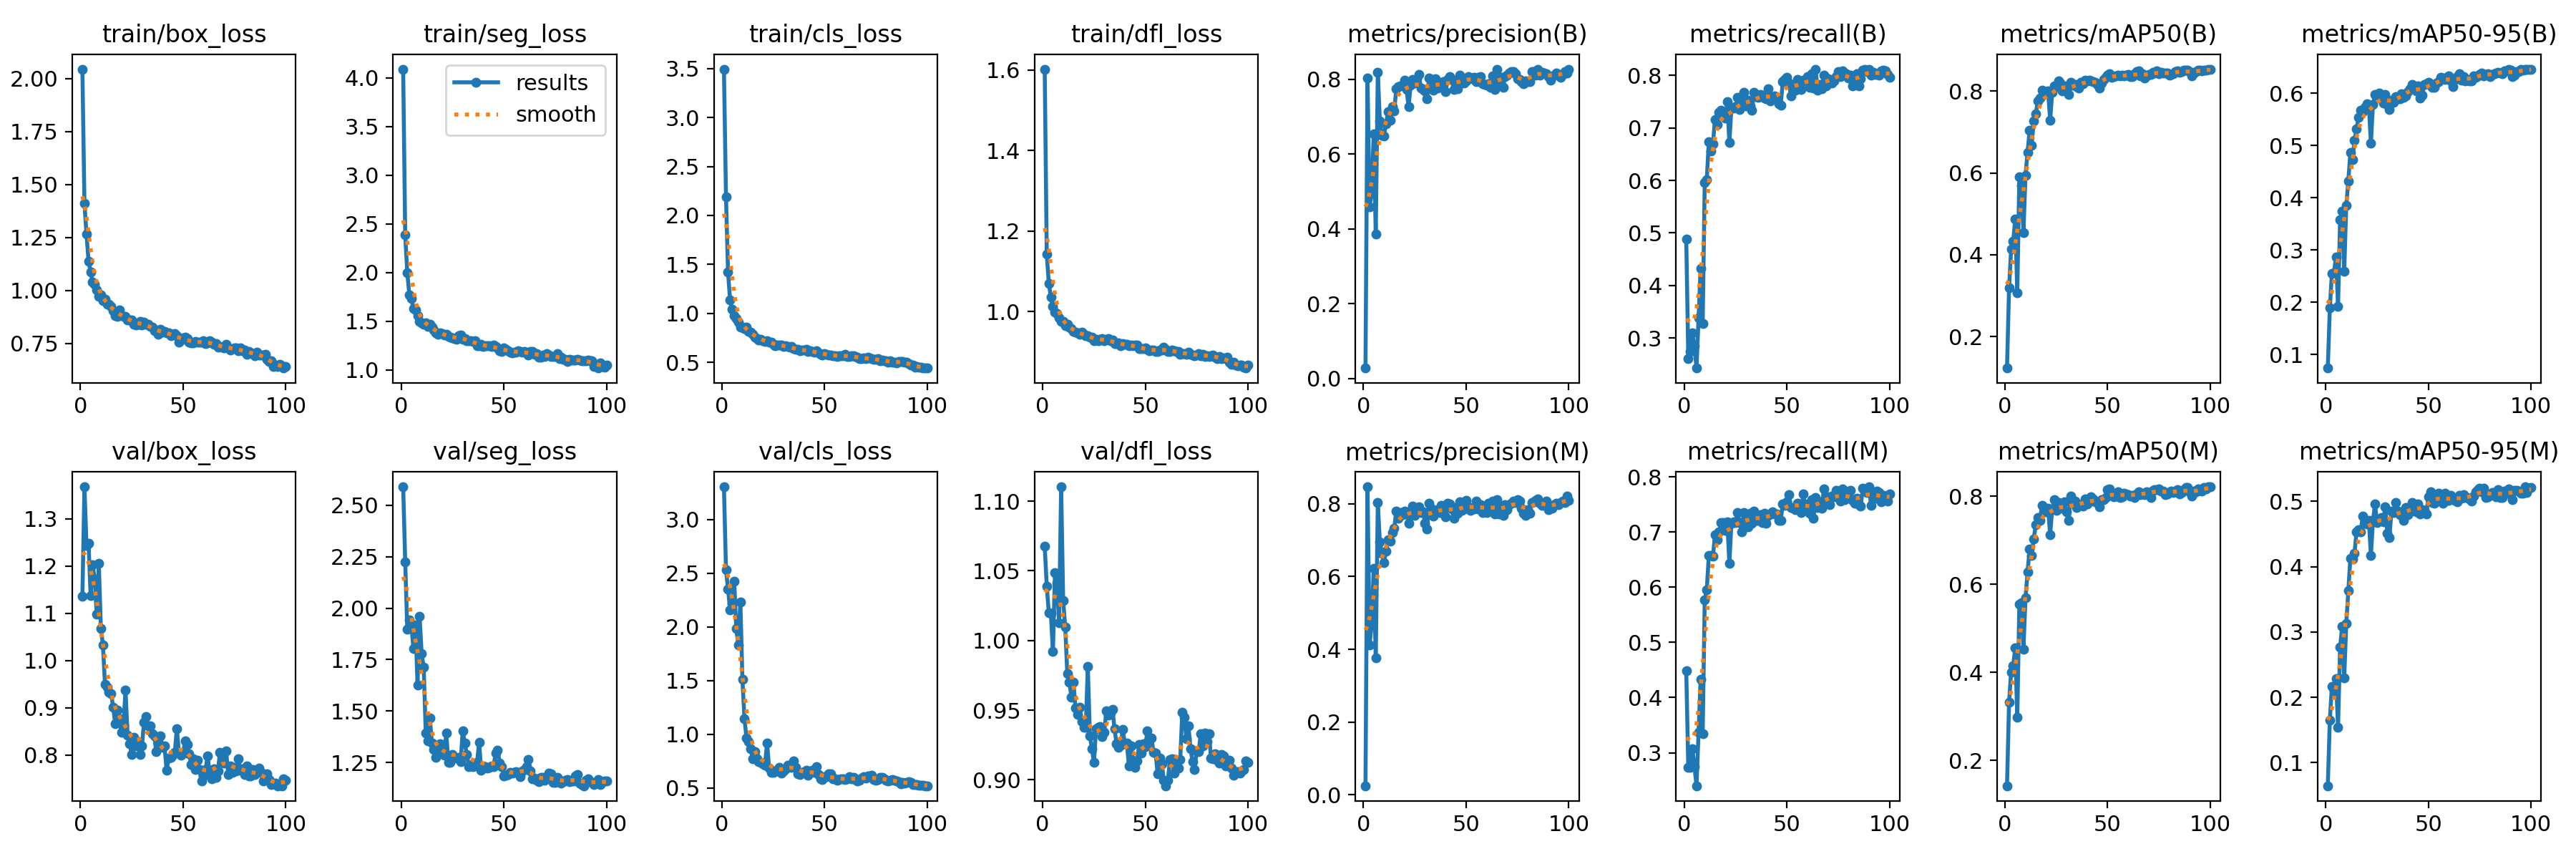

The data file committed next to this chart (first rows):
epoch, time, train/box_loss, train/seg_loss, train/cls_loss, train/dfl_loss, metrics/precision(B), metrics/recall(B), metrics/mAP50(B), metrics/mAP50-95(B), metrics/precision(M), metrics/recall(M), metrics/mAP50(M), metrics/mAP50-95(M), val/box_loss, val/seg_loss, val/cls_loss, val/dfl_loss, lr/pg0, lr/pg1, lr/pg2
1, 20.15, 2.045, 4.091, 3.494, 1.602, 0.02775, 0.4882, 0.1235, 0.07429, 0.02491, 0.4487, 0.142, 0.06476, 1.136, 2.59, 3.306, 1.068, 0.0001834, 0.0001834, 0.0001834
2, 33.24, 1.411, 2.386, 2.191, 1.142, 0.8027, 0.2612, 0.3195, 0.189, 0.8469, 0.2729, 0.3318, 0.1653, 1.368, 2.225, 2.531, 1.039, 0.0003796, 0.0003796, 0.0003796
3, 49.52, 1.265, 2.001, 1.419, 1.071, 0.4581, 0.2743, 0.4135, 0.2553, 0.4128, 0.2737, 0.4008, 0.217, 1.243, 1.896, 2.354, 1.02, 0.0005719, 0.0005719, 0.0005719
4, 65.57, 1.139, 1.775, 1.136, 1.036, 0.495, 0.3093, 0.4331, 0.2565, 0.4674, 0.3066, 0.415, 0.2096, 1.249, 1.942, 2.157, 1.019, 0.0007602, 0.0007602, 0.0007602
5, 82.08, 1.086, 1.732, 1.042, 1.013, 0.6537, 0.2844, 0.4875, 0.287, 0.6226, 0.2751, 0.455, 0.2283, 1.138, 1.918, 2.222, 0.992, 0.0009446, 0.0009446, 0.0009446
6, 99.09, 1.038, 1.63, 0.9755, 0.9995, 0.3864, 0.2426, 0.3069, 0.1928, 0.3761, 0.2401, 0.2969, 0.1544, 1.203, 1.803, 2.429, 1.049, 0.001125, 0.001125, 0.001125
7, 116.2, 1.028, 1.616, 0.9453, 0.995, 0.8184, 0.3385, 0.5896, 0.3579, 0.8029, 0.337, 0.5544, 0.2766, 1.172, 1.918, 1.984, 1.041, 0.001301, 0.001301, 0.001301
8, 132.9, 1.004, 1.56, 0.9079, 0.9856, 0.6893, 0.433, 0.5698, 0.3743, 0.6961, 0.4333, 0.5573, 0.3088, 1.097, 1.628, 1.833, 1.013, 0.001474, 0.001474, 0.001474
9, 150, 0.9709, 1.503, 0.8572, 0.9762, 0.6495, 0.3277, 0.4545, 0.2591, 0.6641, 0.335, 0.4528, 0.2297, 1.205, 1.96, 2.235, 1.11, 0.001535, 0.001535, 0.001535
10, 166.6, 0.9771, 1.483, 0.8613, 0.9753, 0.6487, 0.5955, 0.5943, 0.3851, 0.6387, 0.5766, 0.5687, 0.3125, 1.067, 1.779, 1.51, 1.028, 0.001518, 0.001518, 0.001518
11, 182.9, 0.951, 1.473, 0.8457, 0.9644, 0.6815, 0.6014, 0.6492, 0.432, 0.6705, 0.5959, 0.6273, 0.3628, 1.033, 1.713, 1.148, 1.01, 0.001502, 0.001502, 0.001502
12, 199, 0.9589, 1.488, 0.8638, 0.9694, 0.7139, 0.6744, 0.7038, 0.4865, 0.7009, 0.6571, 0.6798, 0.4131, 0.9495, 1.394, 0.9638, 0.9763, 0.001485, 0.001485, 0.001485
13, 216.5, 0.9356, 1.448, 0.8148, 0.9615, 0.6906, 0.6554, 0.6679, 0.4726, 0.6978, 0.6579, 0.6656, 0.4118, 0.9439, 1.354, 0.9302, 0.9702, 0.001469, 0.001469, 0.001469
14, 232.7, 0.9355, 1.473, 0.81, 0.9586, 0.727, 0.6697, 0.7267, 0.509, 0.7211, 0.6559, 0.7032, 0.4203, 0.9325, 1.465, 0.8681, 0.9595, 0.001452, 0.001452, 0.001452
15, 249.4, 0.9236, 1.439, 0.7893, 0.9506, 0.7161, 0.7164, 0.7446, 0.5313, 0.7332, 0.6952, 0.7351, 0.4536, 0.93, 1.343, 0.7704, 0.9699, 0.001436, 0.001436, 0.001436
16, 265.6, 0.9049, 1.408, 0.7602, 0.95, 0.7747, 0.7069, 0.7755, 0.5535, 0.7793, 0.6865, 0.7513, 0.4568, 0.9003, 1.314, 0.8379, 0.9514, 0.001419, 0.001419, 0.001419
17, 282.2, 0.8804, 1.385, 0.743, 0.9467, 0.7804, 0.7293, 0.7835, 0.5667, 0.7599, 0.7007, 0.7456, 0.4528, 0.8662, 1.276, 0.7726, 0.9471, 0.001403, 0.001403, 0.001403
18, 299.5, 0.8771, 1.369, 0.7296, 0.9437, 0.7835, 0.7338, 0.8026, 0.5645, 0.7756, 0.7166, 0.7787, 0.4768, 0.8946, 1.304, 0.7456, 0.9521, 0.001386, 0.001386, 0.001386
19, 316.3, 0.9066, 1.38, 0.7386, 0.9488, 0.7836, 0.7286, 0.795, 0.5729, 0.7709, 0.7169, 0.7746, 0.466, 0.8759, 1.339, 0.7371, 0.942, 0.00137, 0.00137, 0.00137
20, 333.6, 0.8819, 1.374, 0.7219, 0.9434, 0.7984, 0.7188, 0.7987, 0.5789, 0.7802, 0.7028, 0.765, 0.4656, 0.8474, 1.294, 0.7229, 0.9377, 0.001353, 0.001353, 0.001353
21, 349.7, 0.8755, 1.357, 0.7122, 0.9409, 0.7721, 0.7502, 0.7998, 0.5758, 0.7761, 0.7186, 0.7733, 0.471, 0.8628, 1.286, 0.7157, 0.9377, 0.001337, 0.001337, 0.001337
22, 365.8, 0.8768, 1.366, 0.7225, 0.9412, 0.7271, 0.6717, 0.7282, 0.5039, 0.7459, 0.6433, 0.713, 0.417, 0.9371, 1.392, 0.9213, 0.9814, 0.00132, 0.00132, 0.00132
23, 382, 0.8595, 1.344, 0.7082, 0.9363, 0.7851, 0.7379, 0.7961, 0.5783, 0.7783, 0.7166, 0.7702, 0.4702, 0.8423, 1.252, 0.6864, 0.9317, 0.001304, 0.001304, 0.001304
24, 398.2, 0.8587, 1.335, 0.71, 0.9362, 0.8002, 0.7379, 0.8126, 0.5969, 0.7947, 0.7184, 0.7931, 0.4956, 0.8233, 1.249, 0.6454, 0.9223, 0.001287, 0.001287, 0.001287
25, 414.9, 0.8614, 1.333, 0.6883, 0.9275, 0.7895, 0.7412, 0.8102, 0.5952, 0.7683, 0.717, 0.7681, 0.4671, 0.8011, 1.289, 0.6465, 0.9124, 0.001271, 0.001271, 0.001271
26, 432.5, 0.8409, 1.32, 0.6713, 0.9323, 0.8026, 0.758, 0.8249, 0.6007, 0.7818, 0.7359, 0.7853, 0.4711, 0.8366, 1.276, 0.6603, 0.9369, 0.001254, 0.001254, 0.001254
27, 448.7, 0.8377, 1.315, 0.6764, 0.9284, 0.8128, 0.7352, 0.8187, 0.595, 0.792, 0.717, 0.7802, 0.4745, 0.8189, 1.27, 0.6563, 0.9376, 0.001238, 0.001238, 0.001238
28, 464.4, 0.8395, 1.351, 0.6757, 0.9321, 0.7765, 0.7413, 0.8003, 0.5809, 0.7755, 0.7, 0.7726, 0.4687, 0.8288, 1.274, 0.695, 0.9384, 0.001221, 0.001221, 0.001221
29, 480.9, 0.8524, 1.358, 0.6811, 0.9331, 0.7733, 0.7679, 0.813, 0.5979, 0.7785, 0.7353, 0.7873, 0.4913, 0.8006, 1.254, 0.6403, 0.9311, 0.001205, 0.001205, 0.001205
30, 498.2, 0.8369, 1.316, 0.6647, 0.9276, 0.7688, 0.742, 0.8025, 0.5781, 0.7474, 0.7198, 0.7645, 0.4513, 0.8183, 1.404, 0.66, 0.934, 0.001188, 0.001188, 0.001188
31, 514.5, 0.8496, 1.32, 0.6707, 0.9319, 0.7488, 0.7528, 0.7907, 0.5687, 0.7315, 0.7093, 0.745, 0.4447, 0.8689, 1.343, 0.6771, 0.9494, 0.001172, 0.001172, 0.001172
32, 530.2, 0.8394, 1.302, 0.6608, 0.9325, 0.8029, 0.7421, 0.8214, 0.5866, 0.8014, 0.7335, 0.8001, 0.4843, 0.8805, 1.29, 0.7154, 0.9466, 0.001155, 0.001155, 0.001155
33, 545.9, 0.8388, 1.298, 0.6531, 0.9274, 0.799, 0.7333, 0.8139, 0.5824, 0.7886, 0.7163, 0.7855, 0.4823, 0.8619, 1.231, 0.712, 0.9478, 0.001139, 0.001139, 0.001139
34, 563.3, 0.83, 1.303, 0.6628, 0.9292, 0.7716, 0.7677, 0.8155, 0.5932, 0.7657, 0.7385, 0.7889, 0.4975, 0.8618, 1.237, 0.6952, 0.9505, 0.001122, 0.001122, 0.001122
35, 580.2, 0.8253, 1.292, 0.6415, 0.9207, 0.8024, 0.7591, 0.8099, 0.5893, 0.7806, 0.7215, 0.7749, 0.4848, 0.8448, 1.23, 0.755, 0.9365, 0.001106, 0.001106, 0.001106
36, 596.4, 0.8083, 1.299, 0.6332, 0.9211, 0.7762, 0.7589, 0.8079, 0.5897, 0.7842, 0.7217, 0.7797, 0.4795, 0.8396, 1.246, 0.6906, 0.926, 0.001089, 0.001089, 0.001089
37, 612.1, 0.8101, 1.249, 0.6334, 0.9225, 0.7855, 0.7632, 0.8205, 0.598, 0.7763, 0.7317, 0.7808, 0.4838, 0.8063, 1.252, 0.6359, 0.9235, 0.001073, 0.001073, 0.001073
38, 629.3, 0.7915, 1.249, 0.618, 0.9151, 0.7859, 0.7618, 0.8171, 0.5922, 0.7955, 0.7168, 0.7778, 0.4711, 0.8248, 1.347, 0.6287, 0.9248, 0.001056, 0.001056, 0.001056
39, 646, 0.8151, 1.266, 0.6273, 0.92, 0.7939, 0.7572, 0.827, 0.5947, 0.7808, 0.7344, 0.7936, 0.4899, 0.8401, 1.211, 0.6478, 0.9362, 0.00104, 0.00104, 0.00104
40, 662.1, 0.8036, 1.244, 0.6255, 0.9191, 0.7663, 0.7562, 0.8248, 0.6023, 0.7636, 0.716, 0.7825, 0.4796, 0.8162, 1.234, 0.6512, 0.9261, 0.001023, 0.001023, 0.001023
41, 678.2, 0.8064, 1.248, 0.6301, 0.9191, 0.7989, 0.7744, 0.8269, 0.6083, 0.8023, 0.7307, 0.7922, 0.4842, 0.8184, 1.231, 0.6628, 0.9264, 0.001007, 0.001007, 0.001007
42, 696.1, 0.7978, 1.251, 0.6138, 0.915, 0.8079, 0.7518, 0.8251, 0.617, 0.7997, 0.7325, 0.7985, 0.498, 0.7677, 1.222, 0.6168, 0.9101, 0.0009904, 0.0009904, 0.0009904
43, 713.4, 0.7989, 1.25, 0.6222, 0.9165, 0.7995, 0.7563, 0.8224, 0.6131, 0.7852, 0.7363, 0.7932, 0.4941, 0.7928, 1.227, 0.6437, 0.9245, 0.0009739, 0.0009739, 0.0009739
44, 729, 0.7869, 1.241, 0.613, 0.9147, 0.7725, 0.7612, 0.8203, 0.6036, 0.7607, 0.7327, 0.7869, 0.4833, 0.7952, 1.232, 0.6674, 0.9139, 0.0009574, 0.0009574, 0.0009574
45, 745.2, 0.7911, 1.256, 0.6057, 0.9174, 0.7899, 0.7579, 0.8167, 0.6132, 0.7895, 0.7333, 0.7882, 0.4953, 0.7997, 1.23, 0.6464, 0.9089, 0.0009409, 0.0009409, 0.0009409
46, 762.2, 0.7964, 1.24, 0.6188, 0.9178, 0.7755, 0.7466, 0.8071, 0.5903, 0.774, 0.7215, 0.7764, 0.4807, 0.8051, 1.294, 0.7017, 0.9137, 0.0009244, 0.0009244, 0.0009244
47, 778.3, 0.7869, 1.228, 0.5967, 0.9077, 0.8115, 0.7432, 0.82, 0.5964, 0.8053, 0.7206, 0.7924, 0.4871, 0.856, 1.311, 0.6288, 0.9256, 0.0009078, 0.0009078, 0.0009078
48, 794.1, 0.7546, 1.197, 0.5859, 0.9082, 0.7996, 0.7877, 0.8276, 0.6162, 0.7814, 0.7512, 0.792, 0.4864, 0.8055, 1.246, 0.5853, 0.9191, 0.0008913, 0.0008913, 0.0008913
49, 810.3, 0.7641, 1.188, 0.5783, 0.9083, 0.7894, 0.7926, 0.8339, 0.6184, 0.7863, 0.7489, 0.7972, 0.4803, 0.799, 1.228, 0.5768, 0.9257, 0.0008748, 0.0008748, 0.0008748
50, 827.2, 0.7767, 1.231, 0.5924, 0.911, 0.7953, 0.7963, 0.8388, 0.6203, 0.8093, 0.7553, 0.8157, 0.5071, 0.8032, 1.183, 0.6092, 0.924, 0.0008583, 0.0008583, 0.0008583
51, 842.8, 0.7786, 1.216, 0.5839, 0.9058, 0.807, 0.7856, 0.8417, 0.6154, 0.7928, 0.7675, 0.8168, 0.5149, 0.8296, 1.187, 0.6039, 0.9352, 0.0008418, 0.0008418, 0.0008418
52, 860, 0.7738, 1.198, 0.5774, 0.9027, 0.8045, 0.7609, 0.8334, 0.6107, 0.7827, 0.7442, 0.8016, 0.4984, 0.8219, 1.189, 0.6318, 0.9287, 0.0008253, 0.0008253, 0.0008253
53, 875.5, 0.755, 1.187, 0.5738, 0.9052, 0.8012, 0.774, 0.8346, 0.6112, 0.788, 0.7436, 0.7993, 0.4968, 0.8016, 1.202, 0.6349, 0.93, 0.0008088, 0.0008088, 0.0008088
54, 893, 0.751, 1.178, 0.5647, 0.9045, 0.8059, 0.7715, 0.8361, 0.6191, 0.7853, 0.741, 0.7997, 0.5093, 0.7802, 1.199, 0.5837, 0.9196, 0.0007923, 0.0007923, 0.0007923
55, 909.6, 0.7521, 1.186, 0.5659, 0.9018, 0.7944, 0.7922, 0.8378, 0.6223, 0.8078, 0.752, 0.8109, 0.5123, 0.7922, 1.203, 0.5859, 0.9193, 0.0007758, 0.0007758, 0.0007758
56, 926.2, 0.7581, 1.183, 0.563, 0.9019, 0.805, 0.7861, 0.8361, 0.6302, 0.786, 0.7512, 0.7966, 0.5009, 0.769, 1.205, 0.5708, 0.9044, 0.0007593, 0.0007593, 0.0007593
57, 942.5, 0.7565, 1.197, 0.5706, 0.9054, 0.808, 0.7731, 0.8394, 0.6284, 0.7976, 0.7352, 0.7987, 0.4965, 0.7893, 1.197, 0.5788, 0.9154, 0.0007428, 0.0007428, 0.0007428
58, 959.7, 0.7564, 1.189, 0.5666, 0.9054, 0.7883, 0.791, 0.8369, 0.6264, 0.7763, 0.7696, 0.8076, 0.512, 0.7693, 1.182, 0.5889, 0.9117, 0.0007263, 0.0007263, 0.0007263
59, 975.7, 0.757, 1.182, 0.5709, 0.9112, 0.7859, 0.789, 0.8386, 0.6294, 0.7936, 0.7414, 0.8061, 0.5013, 0.7452, 1.207, 0.5843, 0.8999, 0.0007098, 0.0007098, 0.0007098
60, 992.8, 0.7624, 1.193, 0.5809, 0.9067, 0.7852, 0.7981, 0.8409, 0.6326, 0.7771, 0.7511, 0.8032, 0.5013, 0.755, 1.216, 0.5804, 0.8958, 0.0006933, 0.0006933, 0.0006933
... 40 more rows
